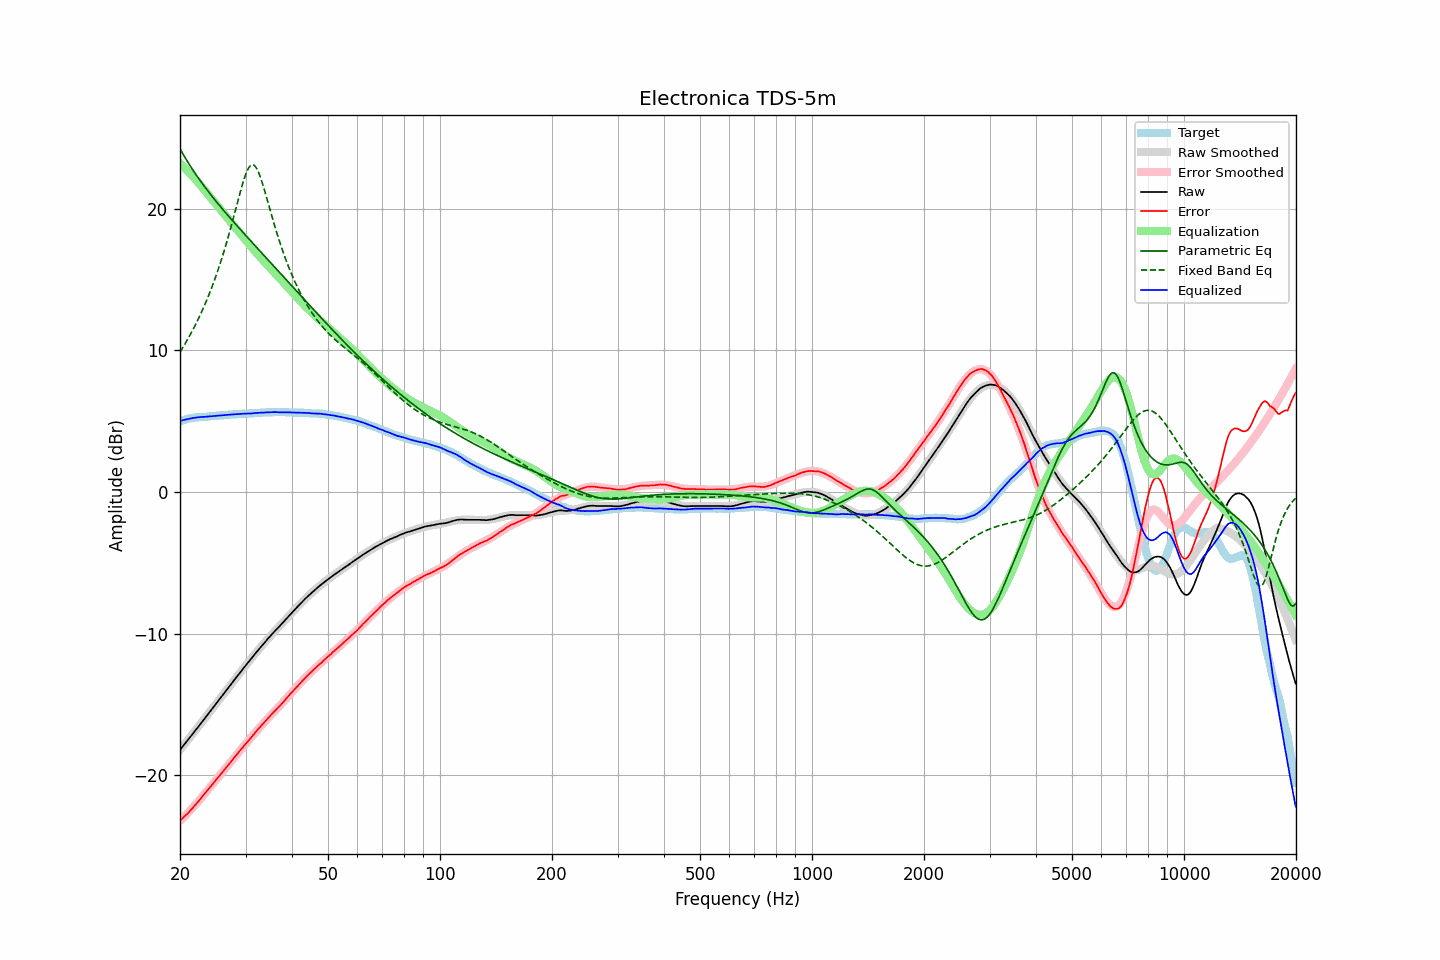

The table this chart was drawn from, first rows:
frequency, raw, error, smoothed, error_smoothed, equalization, parametric_eq, fixed_band_eq, equalized_raw, equalized_smoothed, target
20.00, -18.22, -23.21, -18.22, -23.23, 23.23, 24.25, 9.88, 5.01, 5.02, 4.99
20.20, -18.08, -23.11, -18.07, -23.12, 23.12, 24.05, 10.07, 5.04, 5.05, 5.03
20.40, -17.93, -23.00, -17.93, -23.01, 23.01, 23.85, 10.25, 5.08, 5.08, 5.07
20.61, -17.79, -22.89, -17.79, -22.90, 22.90, 23.66, 10.44, 5.10, 5.10, 5.10
20.81, -17.65, -22.79, -17.65, -22.78, 22.78, 23.47, 10.64, 5.13, 5.13, 5.14
21.02, -17.51, -22.69, -17.51, -22.66, 22.66, 23.29, 10.83, 5.15, 5.16, 5.18
21.23, -17.36, -22.56, -17.36, -22.54, 22.54, 23.10, 11.04, 5.18, 5.18, 5.20
21.44, -17.22, -22.44, -17.22, -22.42, 22.42, 22.93, 11.25, 5.20, 5.20, 5.22
21.66, -17.08, -22.32, -17.08, -22.30, 22.30, 22.75, 11.46, 5.22, 5.22, 5.24
21.87, -16.93, -22.18, -16.93, -22.17, 22.17, 22.58, 11.68, 5.25, 5.24, 5.25
22.09, -16.79, -22.05, -16.79, -22.05, 22.05, 22.42, 11.91, 5.26, 5.26, 5.27
22.31, -16.64, -21.91, -16.64, -21.92, 21.92, 22.25, 12.14, 5.28, 5.28, 5.28
22.54, -16.50, -21.79, -16.50, -21.78, 21.78, 22.09, 12.37, 5.28, 5.29, 5.29
22.76, -16.35, -21.64, -16.35, -21.65, 21.65, 21.93, 12.62, 5.30, 5.30, 5.30
22.99, -16.21, -21.50, -16.20, -21.51, 21.51, 21.77, 12.87, 5.30, 5.31, 5.30
23.22, -16.06, -21.36, -16.06, -21.37, 21.37, 21.62, 13.12, 5.31, 5.31, 5.30
23.45, -15.91, -21.22, -15.91, -21.23, 21.23, 21.47, 13.39, 5.32, 5.32, 5.31
23.69, -15.76, -21.08, -15.76, -21.09, 21.09, 21.32, 13.66, 5.33, 5.33, 5.32
23.92, -15.62, -20.95, -15.61, -20.95, 20.95, 21.17, 13.94, 5.34, 5.34, 5.33
24.16, -15.47, -20.82, -15.47, -20.82, 20.82, 21.02, 14.23, 5.35, 5.35, 5.35
24.40, -15.32, -20.69, -15.32, -20.68, 20.68, 20.88, 14.52, 5.36, 5.36, 5.37
24.65, -15.17, -20.54, -15.17, -20.54, 20.54, 20.74, 14.83, 5.37, 5.37, 5.37
24.89, -15.02, -20.39, -15.02, -20.40, 20.40, 20.60, 15.14, 5.38, 5.38, 5.38
25.14, -14.88, -20.26, -14.88, -20.26, 20.26, 20.46, 15.47, 5.39, 5.39, 5.39
25.39, -14.73, -20.12, -14.73, -20.13, 20.13, 20.32, 15.80, 5.40, 5.40, 5.40
25.65, -14.58, -19.99, -14.58, -19.99, 19.99, 20.18, 16.14, 5.41, 5.41, 5.42
25.91, -14.43, -19.85, -14.43, -19.85, 19.85, 20.05, 16.50, 5.42, 5.42, 5.41
26.16, -14.29, -19.71, -14.28, -19.71, 19.71, 19.91, 16.86, 5.43, 5.43, 5.42
26.43, -14.14, -19.57, -14.14, -19.57, 19.57, 19.78, 17.24, 5.43, 5.44, 5.43
26.69, -13.99, -19.43, -13.99, -19.43, 19.43, 19.65, 17.62, 5.45, 5.45, 5.44
26.96, -13.84, -19.30, -13.84, -19.29, 19.29, 19.52, 18.02, 5.45, 5.45, 5.46
27.23, -13.70, -19.17, -13.69, -19.16, 19.16, 19.39, 18.43, 5.46, 5.46, 5.47
27.50, -13.55, -19.03, -13.55, -19.02, 19.02, 19.26, 18.85, 5.47, 5.47, 5.48
27.77, -13.40, -18.87, -13.40, -18.88, 18.88, 19.13, 19.27, 5.48, 5.48, 5.48
28.05, -13.25, -18.74, -13.25, -18.74, 18.74, 19.00, 19.70, 5.49, 5.49, 5.49
28.33, -13.11, -18.60, -13.11, -18.60, 18.60, 18.87, 20.13, 5.49, 5.50, 5.49
28.62, -12.96, -18.46, -12.96, -18.46, 18.46, 18.75, 20.56, 5.50, 5.50, 5.50
28.90, -12.82, -18.33, -12.82, -18.33, 18.33, 18.62, 20.99, 5.51, 5.51, 5.51
29.19, -12.67, -18.17, -12.67, -18.19, 18.19, 18.49, 21.40, 5.52, 5.52, 5.51
29.48, -12.53, -18.06, -12.53, -18.05, 18.05, 18.37, 21.79, 5.53, 5.52, 5.53
29.78, -12.38, -17.91, -12.38, -17.92, 17.92, 18.24, 22.16, 5.54, 5.53, 5.53
30.08, -12.24, -17.78, -12.24, -17.78, 17.78, 18.11, 22.48, 5.54, 5.54, 5.54
30.38, -12.10, -17.64, -12.10, -17.64, 17.64, 17.99, 22.75, 5.54, 5.54, 5.54
30.68, -11.96, -17.52, -11.96, -17.51, 17.51, 17.86, 22.95, 5.55, 5.55, 5.56
30.99, -11.83, -17.38, -11.82, -17.37, 17.37, 17.74, 23.08, 5.54, 5.56, 5.55
31.30, -11.68, -17.24, -11.68, -17.24, 17.24, 17.62, 23.13, 5.56, 5.56, 5.56
31.61, -11.54, -17.11, -11.53, -17.11, 17.11, 17.49, 23.09, 5.57, 5.57, 5.57
31.93, -11.39, -16.97, -11.40, -16.97, 16.97, 17.37, 22.98, 5.58, 5.58, 5.58
32.24, -11.26, -16.83, -11.26, -16.84, 16.84, 17.24, 22.80, 5.59, 5.58, 5.57
32.57, -11.12, -16.71, -11.12, -16.71, 16.71, 17.12, 22.55, 5.59, 5.59, 5.59
32.89, -10.98, -16.58, -10.98, -16.58, 16.58, 16.99, 22.25, 5.60, 5.60, 5.60
33.22, -10.85, -16.45, -10.85, -16.45, 16.45, 16.87, 21.91, 5.61, 5.60, 5.61
33.55, -10.72, -16.33, -10.72, -16.33, 16.33, 16.75, 21.54, 5.61, 5.61, 5.61
33.89, -10.58, -16.20, -10.58, -16.20, 16.20, 16.62, 21.15, 5.62, 5.62, 5.62
34.23, -10.45, -16.07, -10.46, -16.08, 16.08, 16.50, 20.75, 5.63, 5.62, 5.63
34.57, -10.33, -15.96, -10.33, -15.96, 15.96, 16.37, 20.35, 5.63, 5.63, 5.63
34.92, -10.20, -15.83, -10.20, -15.84, 15.84, 16.25, 19.95, 5.64, 5.63, 5.63
35.27, -10.08, -15.71, -10.08, -15.72, 15.72, 16.12, 19.55, 5.64, 5.64, 5.63
35.62, -9.95, -15.59, -9.96, -15.60, 15.60, 16.00, 19.15, 5.65, 5.64, 5.64
35.97, -9.83, -15.46, -9.83, -15.47, 15.47, 15.88, 18.77, 5.65, 5.64, 5.64
... 635 more rows
